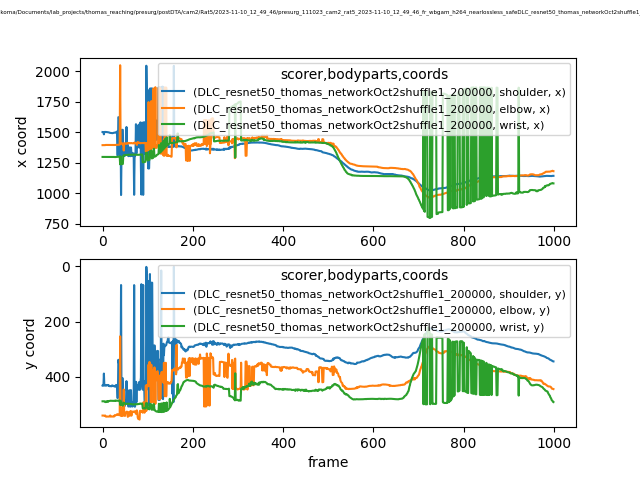

Values plotted in this chart, from the file beside it:
scorer, DLC_resnet50_thomas_networkOct2shuffle1_…, DLC_resnet50_thomas_networkOct2shuffle1_…, DLC_resnet50_thomas_networkOct2shuffle1_…, DLC_resnet50_thomas_networkOct2shuffle1_…, DLC_resnet50_thomas_networkOct2shuffle1_…, DLC_resnet50_thomas_networkOct2shuffle1_…, DLC_resnet50_thomas_networkOct2shuffle1_…, DLC_resnet50_thomas_networkOct2shuffle1_…, DLC_resnet50_thomas_networkOct2shuffle1_…
bodyparts, shoulder, shoulder, shoulder, elbow, elbow, elbow, wrist, wrist, wrist
coords, x, y, likelihood, x, y, likelihood, x, y, likelihood
0, 1501, 431.7, 0.0423, 1394, 540.3, 0.05103, 1297, 488.6, 0.8732
1, 1501, 431.1, 0.02481, 1394, 540.3, 0.02526, 1297, 488.6, 0.8737
2, 1501, 431.7, 0.03054, 1394, 540.4, 0.02406, 1297, 488.8, 0.8733
3, 1482, 388.1, 0.1796, 1394, 540.8, 0.04442, 1297, 488.8, 0.8747
4, 1501, 431.3, 0.02751, 1394, 540.6, 0.02555, 1297, 488.7, 0.8921
5, 1502, 431.1, 0.02132, 1394, 540.7, 0.0369, 1297, 488.8, 0.8909
6, 1502, 431.8, 0.03348, 1394, 540.3, 0.0202, 1297, 491.4, 0.8996
7, 1502, 431.5, 0.04247, 1395, 543.7, 0.02181, 1297, 491.5, 0.892
8, 1502, 432.1, 0.04787, 1395, 544.3, 0.08577, 1297, 491.3, 0.9077
9, 1501, 430, 0.02329, 1395, 544, 0.09724, 1297, 488.5, 0.9027
10, 1500, 429.4, 0.01683, 1396, 544, 0.09041, 1297, 488.4, 0.9022
11, 1500, 429.7, 0.01642, 1395, 543.9, 0.1886, 1297, 488.6, 0.8964
12, 1499, 431, 0.04683, 1396, 543.8, 0.119, 1297, 490.8, 0.9121
13, 1499, 429.5, 0.0441, 1395, 544.1, 0.1855, 1297, 488.2, 0.9097
14, 1498, 433, 0.05173, 1396, 543.9, 0.2023, 1297, 487.9, 0.9048
15, 1497, 432.9, 0.03867, 1395, 543.9, 0.1492, 1297, 487.6, 0.9144
16, 1495, 434.2, 0.1078, 1395, 543.6, 0.1524, 1297, 487.1, 0.9233
17, 1494, 433.8, 0.09093, 1395, 540.1, 0.09241, 1297, 486.9, 0.9127
18, 1493, 433.3, 0.1068, 1395, 543.5, 0.1002, 1297, 486.6, 0.9104
19, 1492, 433.8, 0.1193, 1395, 543.8, 0.1118, 1297, 486.9, 0.9157
20, 1492, 434.2, 0.1906, 1395, 543.9, 0.1611, 1296, 486.9, 0.9281
21, 1492, 431.2, 0.06711, 1395, 544, 0.1863, 1296, 487, 0.9165
22, 1492, 431.2, 0.07152, 1395, 543.6, 0.175, 1296, 486.8, 0.9222
23, 1493, 433, 0.1212, 1395, 543.8, 0.1212, 1296, 486.7, 0.9332
24, 1494, 433.9, 0.1407, 1395, 544, 0.1076, 1297, 487.1, 0.9271
25, 1495, 432.6, 0.03496, 1395, 543.3, 0.1489, 1297, 487.2, 0.9298
26, 1496, 433, 0.09422, 1395, 543.5, 0.1067, 1296, 486.6, 0.9398
27, 1496, 434.8, 0.0652, 1395, 538.7, 0.09974, 1297, 487.3, 0.931
28, 1496, 436.1, 0.1259, 1395, 539.4, 0.04906, 1296, 486.8, 0.9023
29, 1496, 433.8, 0.07244, 1396, 539.4, 0.1061, 1297, 485.7, 0.9347
30, 1499, 429.4, 0.02631, 1396, 538.5, 0.04942, 1297, 486.7, 0.9344
31, 1504, 433, 0.02256, 1396, 537.8, 0.1012, 1297, 486.6, 0.9372
32, 1504, 432.4, 0.01582, 1396, 535.9, 0.2637, 1297, 486.8, 0.9361
33, 1310, 476.7, 0.01048, 1396, 537, 0.2652, 1298, 486.7, 0.9339
34, 1310, 476.6, 0.00955, 1396, 536, 0.1916, 1298, 486.2, 0.9507
35, 1623, 338.2, 0.01222, 1396, 536.8, 0.1264, 1298, 485.7, 0.9472
36, 1620, 349.6, 0.01821, 1397, 536.8, 0.1842, 1299, 486.2, 0.9572
37, 1621, 352.1, 0.02229, 1397, 539, 0.05211, 1300, 486.1, 0.9563
38, 1503, 397.4, 0.05606, 1397, 538.9, 0.03387, 1300, 486, 0.964
39, 1310, 491.9, 0.01349, 2048, 253.2, 0.01575, 1237, 501.5, 0.9619
40, 1510, 400.3, 0.01635, 1405, 539.5, 0.09246, 1301, 486.8, 0.9636
41, 984.9, 67.25, 0.01618, 1406, 541.6, 0.02746, 1237, 501.7, 0.9632
42, 1310, 492.5, 0.008289, 1406, 539.6, 0.4559, 1238, 501.6, 0.9606
43, 1520, 406.1, 0.00699, 1408, 542.1, 0.0166, 1238, 502.4, 0.9584
44, 1519, 404.4, 0.0148, 1406, 540.5, 0.1179, 1239, 503.1, 0.9251
45, 1518, 405.9, 0.09695, 1399, 508, 0.02442, 1240, 504.3, 0.9419
46, 1307, 494.9, 0.009395, 1406, 539.4, 0.02375, 1308, 493.4, 0.8993
47, 1327, 491.9, 0.008421, 1350, 445.9, 0.03219, 1309, 494.8, 0.8939
48, 1305, 506.2, 0.01267, 1408, 540.6, 0.3252, 1311, 496.7, 0.9185
49, 1305, 506, 0.01011, 1409, 541.3, 0.3095, 1312, 495.8, 0.9444
50, 1391, 484.5, 0.01417, 1409, 541.3, 0.1056, 1312, 497.1, 0.9421
51, 1391, 491.6, 0.01362, 1406, 529.3, 0.1321, 1313, 498.3, 0.9346
52, 1327, 492.6, 0.01196, 1406, 528.9, 0.1377, 1314, 497.9, 0.9482
53, 1542, 415.6, 0.0631, 1406, 528.4, 0.1621, 1314, 498.2, 0.9334
54, 1374, 451.4, 0.01195, 1404, 525.9, 0.1778, 1314, 497.7, 0.9072
55, 1374, 451.1, 0.02557, 1409, 529.3, 0.2224, 1315, 497.9, 0.9273
56, 1396, 491.7, 0.04552, 1412, 545.1, 0.2874, 1315, 497.2, 0.8899
57, 1304, 507.5, 0.01084, 1410, 535.7, 0.3077, 1315, 497.5, 0.9352
... 942 more rows
